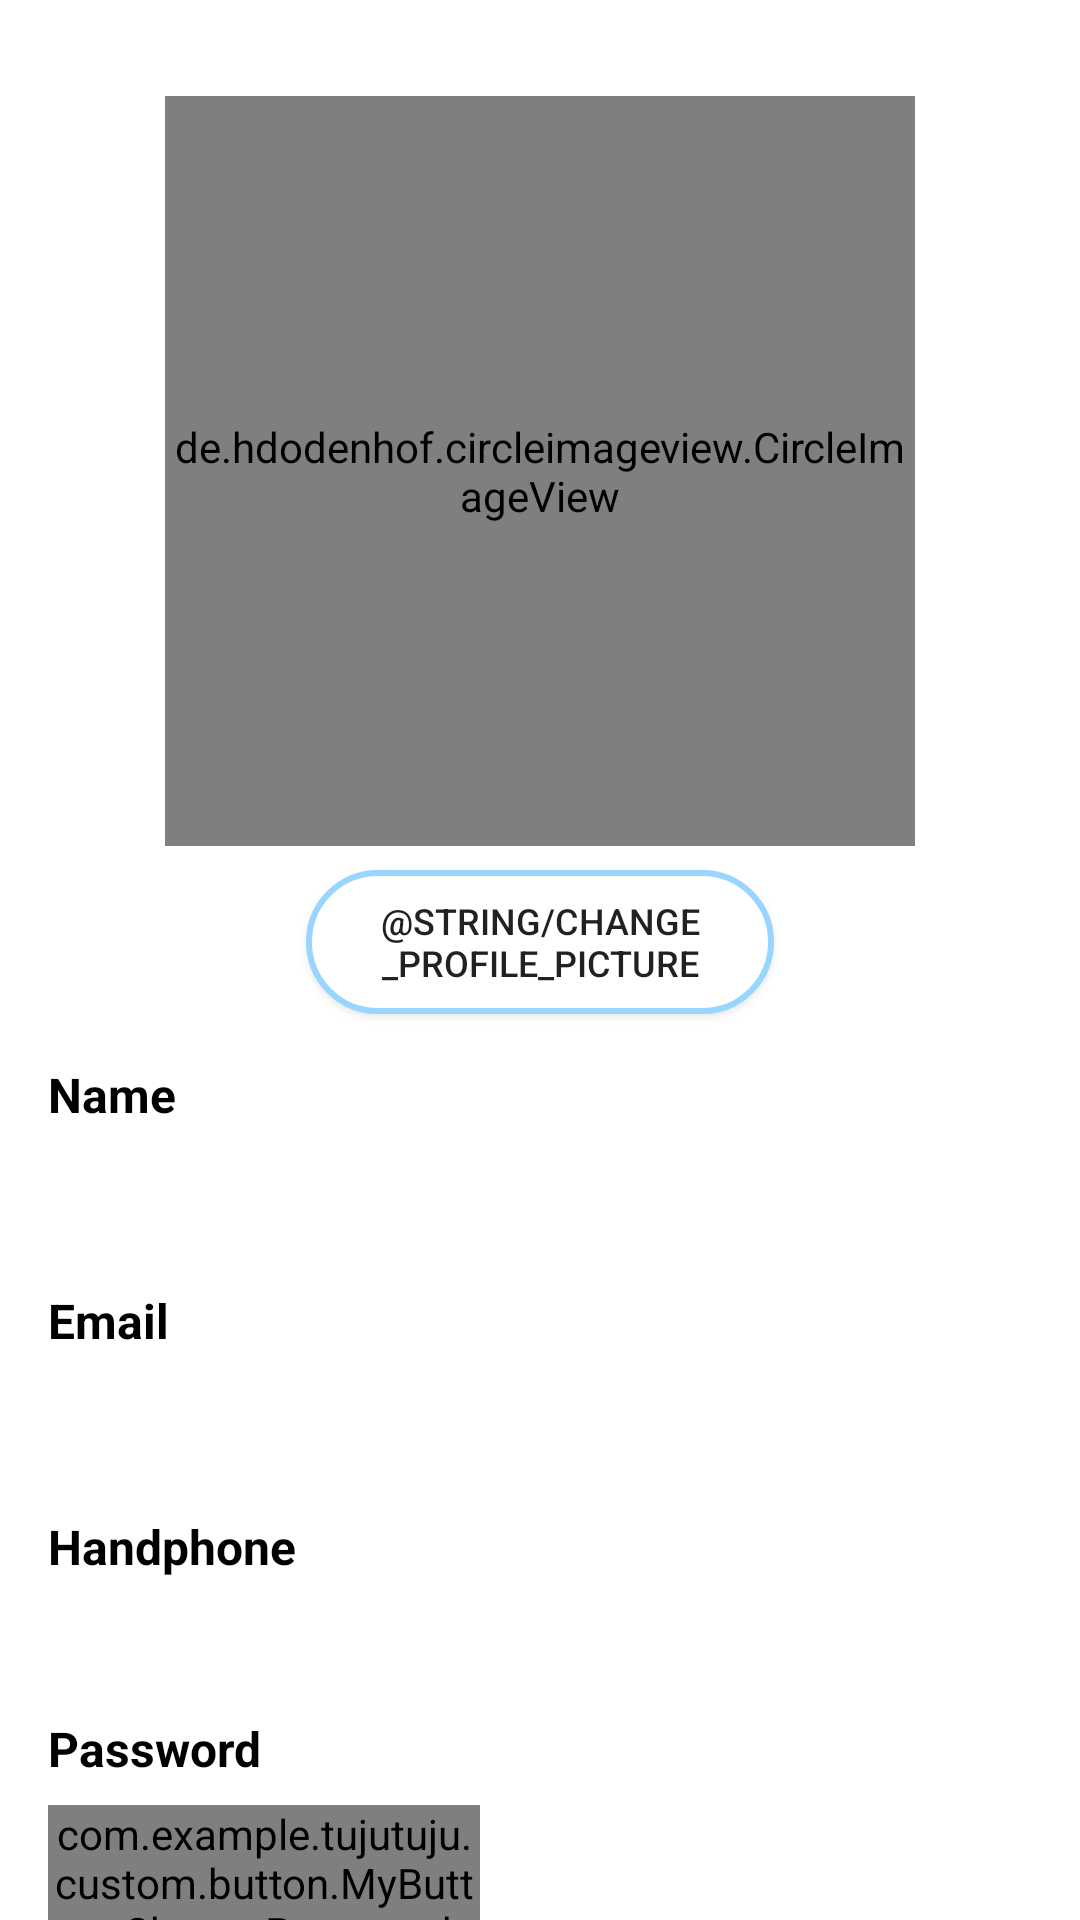

Write the Android layout XML for this screen, with the resource values it uses.
<!-- AndroidManifest.xml: application theme Theme.TujuTuju -->
<!-- res/layout/activity_profile.xml -->
<?xml version="1.0" encoding="utf-8"?>
<androidx.constraintlayout.widget.ConstraintLayout xmlns:android="http://schemas.android.com/apk/res/android"
    xmlns:app="http://schemas.android.com/apk/res-auto"
    xmlns:tools="http://schemas.android.com/tools"
    android:layout_width="match_parent"
    android:layout_height="match_parent"
    tools:context=".ui.profile.ProfileActivity">

    <de.hdodenhof.circleimageview.CircleImageView
        android:id="@+id/circleImageView"
        android:layout_width="250dp"
        android:layout_height="250dp"
        android:layout_marginTop="32dp"
        app:layout_constraintEnd_toEndOf="parent"
        app:layout_constraintStart_toStartOf="parent"
        app:layout_constraintTop_toTopOf="parent"
        tools:src="@tools:sample/avatars" />

    <Button
        android:id="@+id/btnChangePicture"
        android:layout_width="0dp"
        android:layout_height="48dp"
        android:layout_marginStart="102dp"
        android:layout_marginTop="8dp"
        android:layout_marginEnd="102dp"
        android:background="@drawable/rounded_edit_text"
        android:text="@string/change_profile_picture"
        android:textSize="12sp"
        app:layout_constraintEnd_toEndOf="parent"
        app:layout_constraintStart_toStartOf="parent"
        app:layout_constraintTop_toBottomOf="@+id/circleImageView" />

    <TextView
        android:id="@+id/textView"
        android:layout_width="wrap_content"
        android:layout_height="wrap_content"
        android:layout_marginStart="16dp"
        android:layout_marginTop="16dp"
        android:text="@string/name"
        android:textColor="@color/black"
        android:textSize="16sp"
        android:textStyle="bold"
        app:layout_constraintStart_toStartOf="parent"
        app:layout_constraintTop_toBottomOf="@+id/btnChangePicture" />

    <TextView
        android:id="@+id/tvProfileName"
        android:layout_width="wrap_content"
        android:layout_height="wrap_content"
        android:layout_marginStart="16dp"
        android:layout_marginTop="8dp"
        android:textSize="16sp"
        app:layout_constraintStart_toStartOf="parent"
        app:layout_constraintTop_toBottomOf="@+id/textView"
        tools:text="Sthepanie" />

    <TextView
        android:id="@+id/textView2"
        android:layout_width="wrap_content"
        android:layout_height="wrap_content"
        android:layout_marginStart="16dp"
        android:layout_marginTop="24dp"
        android:text="@string/email"
        android:textColor="@color/black"
        android:textSize="16sp"
        android:textStyle="bold"
        app:layout_constraintStart_toStartOf="parent"
        app:layout_constraintTop_toBottomOf="@+id/tvProfileName" />

    <TextView
        android:id="@+id/tvProfileEmail"
        android:layout_width="wrap_content"
        android:layout_height="wrap_content"
        android:layout_marginStart="16dp"
        android:layout_marginTop="8dp"
        android:textSize="16sp"
        app:layout_constraintStart_toStartOf="parent"
        app:layout_constraintTop_toBottomOf="@+id/textView2"
        tools:text="sthepanie@yahoo.com" />

    <TextView
        android:id="@+id/textView3"
        android:layout_width="wrap_content"
        android:layout_height="wrap_content"
        android:layout_marginStart="16dp"
        android:layout_marginTop="24dp"
        android:text="@string/handphone"
        android:textColor="@color/black"
        android:textSize="16sp"
        android:textStyle="bold"
        app:layout_constraintStart_toStartOf="parent"
        app:layout_constraintTop_toBottomOf="@+id/tvProfileEmail" />

    <TextView
        android:id="@+id/tvProfileHandphone"
        android:layout_width="wrap_content"
        android:layout_height="wrap_content"
        android:layout_marginStart="16dp"
        android:layout_marginTop="8dp"
        android:textSize="16sp"
        app:layout_constraintStart_toStartOf="parent"
        app:layout_constraintTop_toBottomOf="@+id/textView3"
        tools:text="+6289877475757" />

    <TextView
        android:id="@+id/textView4"
        android:layout_width="wrap_content"
        android:layout_height="wrap_content"
        android:layout_marginStart="16dp"
        android:layout_marginTop="16dp"
        android:text="@string/password"
        android:textColor="@color/black"
        android:textSize="16sp"
        android:textStyle="bold"
        app:layout_constraintStart_toStartOf="parent"
        app:layout_constraintTop_toBottomOf="@+id/tvProfileHandphone" />

    <com.example.tujutuju.custom.button.MyButtonChangePassword
        android:id="@+id/myBtnChangePassword"
        android:layout_width="0dp"
        android:layout_height="48dp"
        android:layout_marginStart="16dp"
        android:layout_marginTop="8dp"
        android:layout_marginEnd="200dp"
        app:layout_constraintEnd_toEndOf="parent"
        app:layout_constraintStart_toStartOf="parent"
        app:layout_constraintTop_toBottomOf="@+id/textView4" />

</androidx.constraintlayout.widget.ConstraintLayout>
<!-- resources referenced by this layout -->
<resources>
  <color name="black">#FF000000</color>
  <!-- drawable rounded_edit_text (drawable) -->
  <?xml version="1.0" encoding="utf-8"?>
      <shape xmlns:android="http://schemas.android.com/apk/res/android"
          android:shape="rectangle" android:padding="15dp">
  
          <solid android:color="#FFFFFF" />
          <corners
              android:bottomRightRadius="30dp"
              android:bottomLeftRadius="30dp"
              android:topLeftRadius="30dp"
              android:topRightRadius="30dp" />
          <stroke android:width="2dip" android:color="@color/blue_200" />
      </shape>
  <string name="email">Email</string>
  <string name="handphone">Handphone</string>
  <string name="name">Name</string>
  <string name="password">Password</string>
  <style name="Theme.TujuTuju" parent="Theme.MaterialComponents.DayNight.DarkActionBar">
          
          <item name="colorPrimary">@color/purple_500</item>
          <item name="colorPrimaryVariant">@color/purple_700</item>
          <item name="colorOnPrimary">@color/white</item>
          
          <item name="colorSecondary">@color/teal_200</item>
          <item name="colorSecondaryVariant">@color/teal_700</item>
          <item name="colorOnSecondary">@color/black</item>
          
          <item name="android:statusBarColor" tools:targetApi="l">?attr/colorPrimaryVariant</item>
          
      </style>
  <color name="blue_200">#99d6ff</color>
  <color name="purple_500">#FF6200EE</color>
  <color name="purple_700">#FF3700B3</color>
  <color name="white">#FFFFFFFF</color>
  <color name="teal_200">#FF03DAC5</color>
  <color name="teal_700">#FF018786</color>
</resources>
